Run: headless pygame with SDL's dummy video driver; simulated clock (each Clock.tick advances the game by its frame time, no real sleeping); random seed 0; keys injected as events and as key.get_pressed() state; no mouse input.
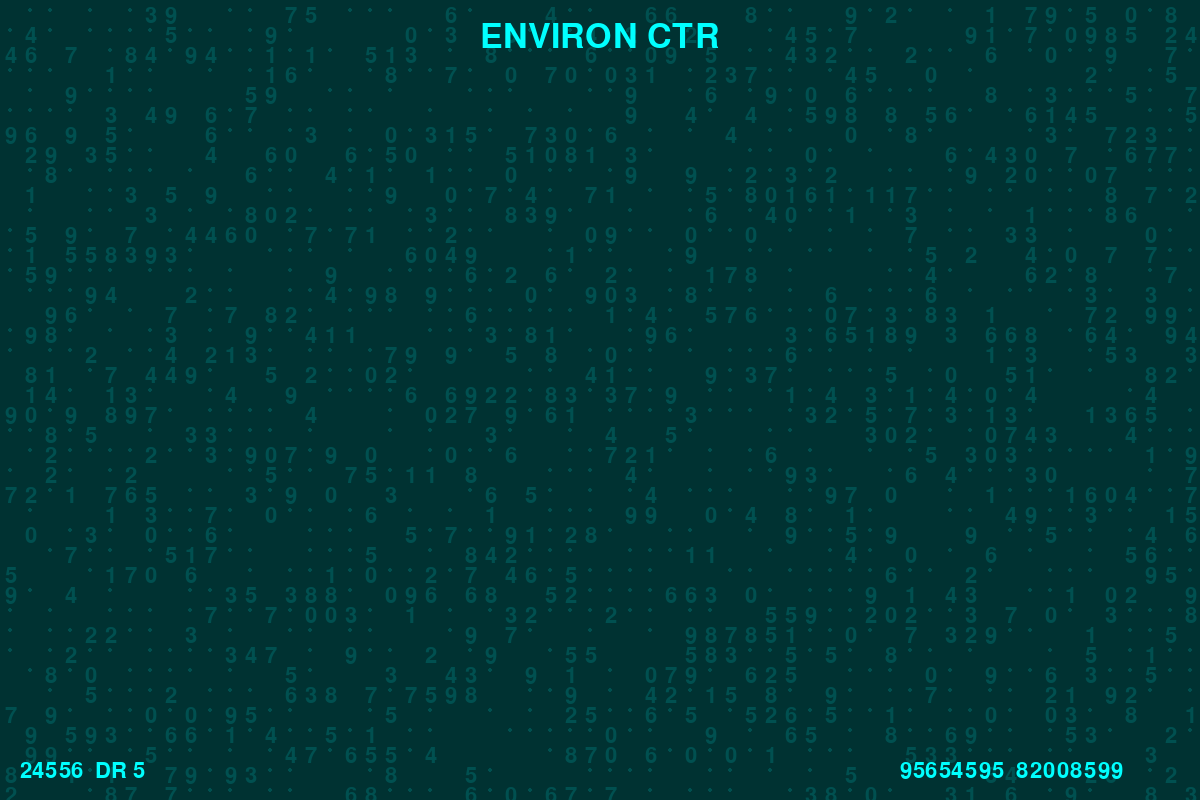
Frame 1 of 4 · flips 1–60 · no input
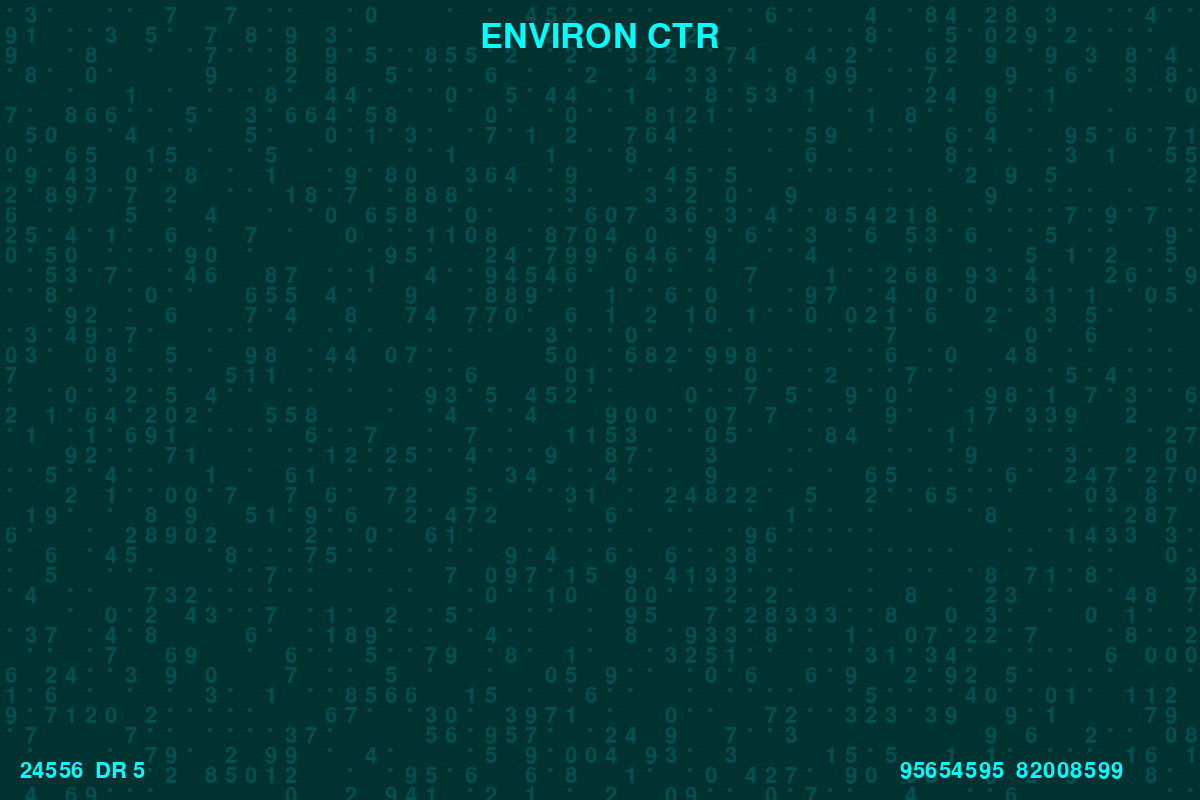
Frame 2 of 4 · flips 61–180 · tapped SPACE, RETURN · held RIGHT (→), D
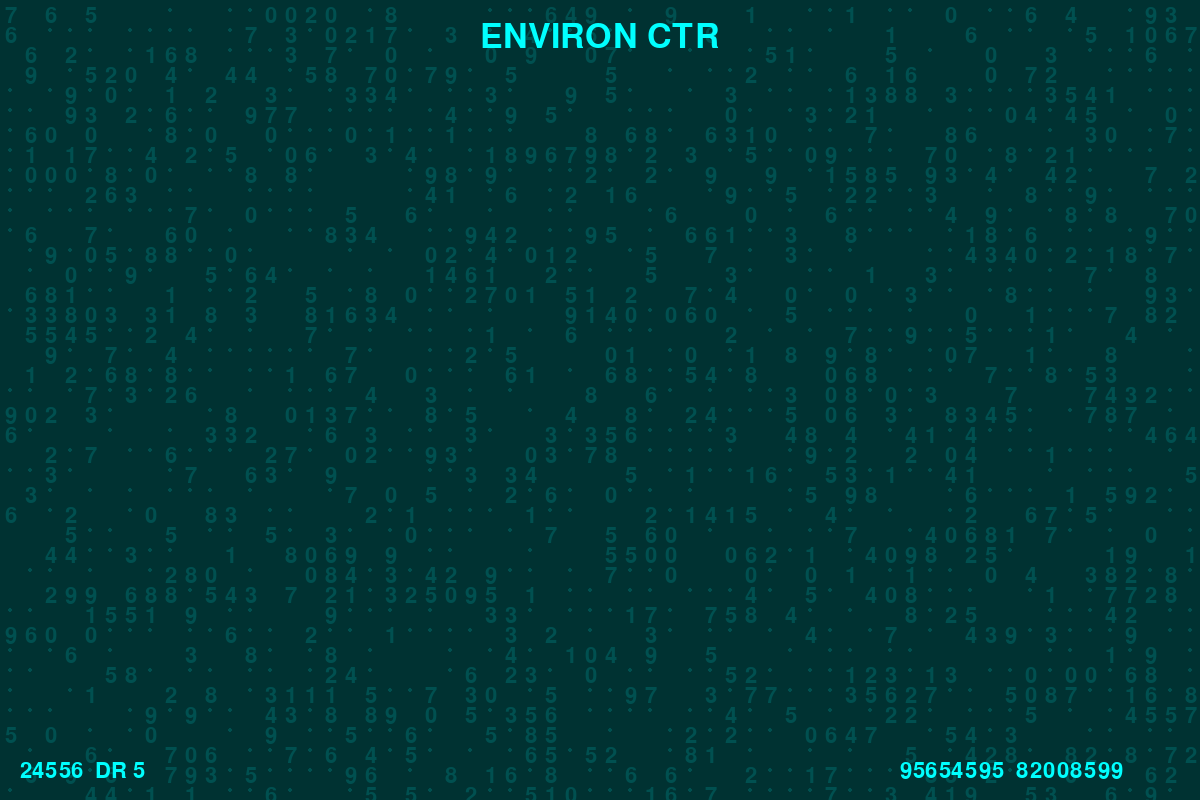
Frame 3 of 4 · flips 181–300 · held DOWN (↓), S
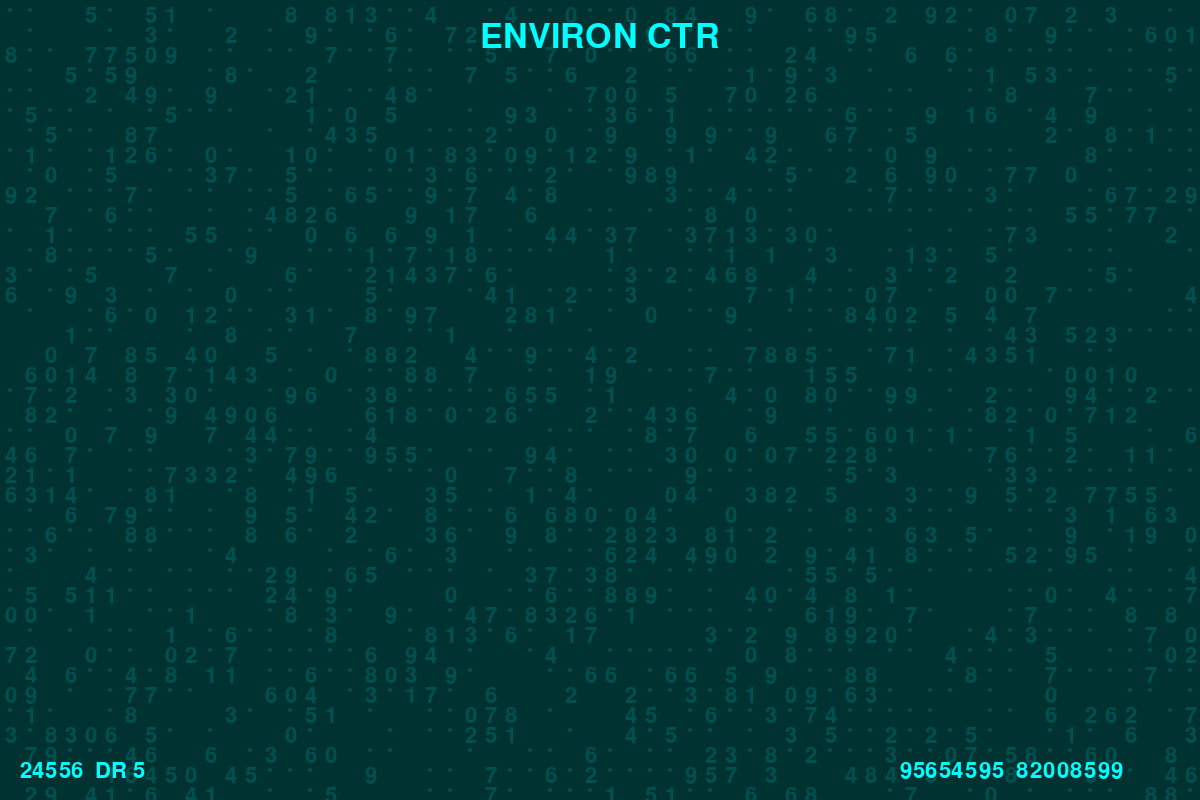
Frame 4 of 4 · flips 301–420 · held LEFT (←), A, UP (↑), W

The pygame program that drew these frames:

import pygame
import random
import sys

# Initialize Pygame
pygame.init()

# Screen settings
WIDTH, HEIGHT = 1200, 800
screen = pygame.display.set_mode((WIDTH, HEIGHT))
pygame.display.set_caption("Retro Futuristic Display")

# Colors
BLACK = (0, 0, 0)
BLUE = (0, 255, 255)
DARK_BLUE = (0, 50, 50)
GRID_COLOR = (0, 80, 80)

# Fonts
font = pygame.font.Font(pygame.font.match_font('courier'), 50)  # Monospace font
small_font = pygame.font.Font(pygame.font.match_font('courier'), 32)

# Grid settings
GRID_SIZE = 20  # Size of each grid cell
GRID_ROWS = HEIGHT // GRID_SIZE
GRID_COLS = WIDTH // GRID_SIZE

# Generate random numbers for the grid
def generate_grid_data():
    return [[random.choice([" ", "•", random.randint(0, 9)]) for _ in range(GRID_COLS)] for _ in range(GRID_ROWS)]

# Draw grid with data
def draw_grid(grid_data):
    for y, row in enumerate(grid_data):
        for x, cell in enumerate(row):
            if cell == "•":
                # Draw dot
                pygame.draw.circle(screen, GRID_COLOR, (x * GRID_SIZE + GRID_SIZE // 2, y * GRID_SIZE + GRID_SIZE // 2), 2)
            elif isinstance(cell, int):
                # Draw numbers
                text = small_font.render(str(cell), True, GRID_COLOR)
                screen.blit(text, (x * GRID_SIZE + 5, y * GRID_SIZE + 5))

# Draw title and details
def draw_text():
    # Title
    title = font.render("ENVIRON CTR", True, BLUE)
    screen.blit(title, (WIDTH // 2 - title.get_width() // 2, 20))
    
    # Footer
    footer_text_1 = small_font.render("24556  DR 5", True, BLUE)
    screen.blit(footer_text_1, (20, HEIGHT - 40))
    footer_text_2 = small_font.render("95654595  82008599", True, BLUE)
    screen.blit(footer_text_2, (WIDTH - 300, HEIGHT - 40))

# Main loop
clock = pygame.time.Clock()
grid_data = generate_grid_data()
update_timer = 0

while True:
    for event in pygame.event.get():
        if event.type == pygame.QUIT:
            pygame.quit()
            sys.exit()
    
    # Clear the screen
    screen.fill(DARK_BLUE)

    # Update grid data periodically
    update_timer += clock.get_time()
    if update_timer > 500:  # Update every 500ms
        grid_data = generate_grid_data()
        update_timer = 0

    # Draw grid and text
    draw_grid(grid_data)
    draw_text()

    # Update the display
    pygame.display.flip()
    clock.tick(30)
